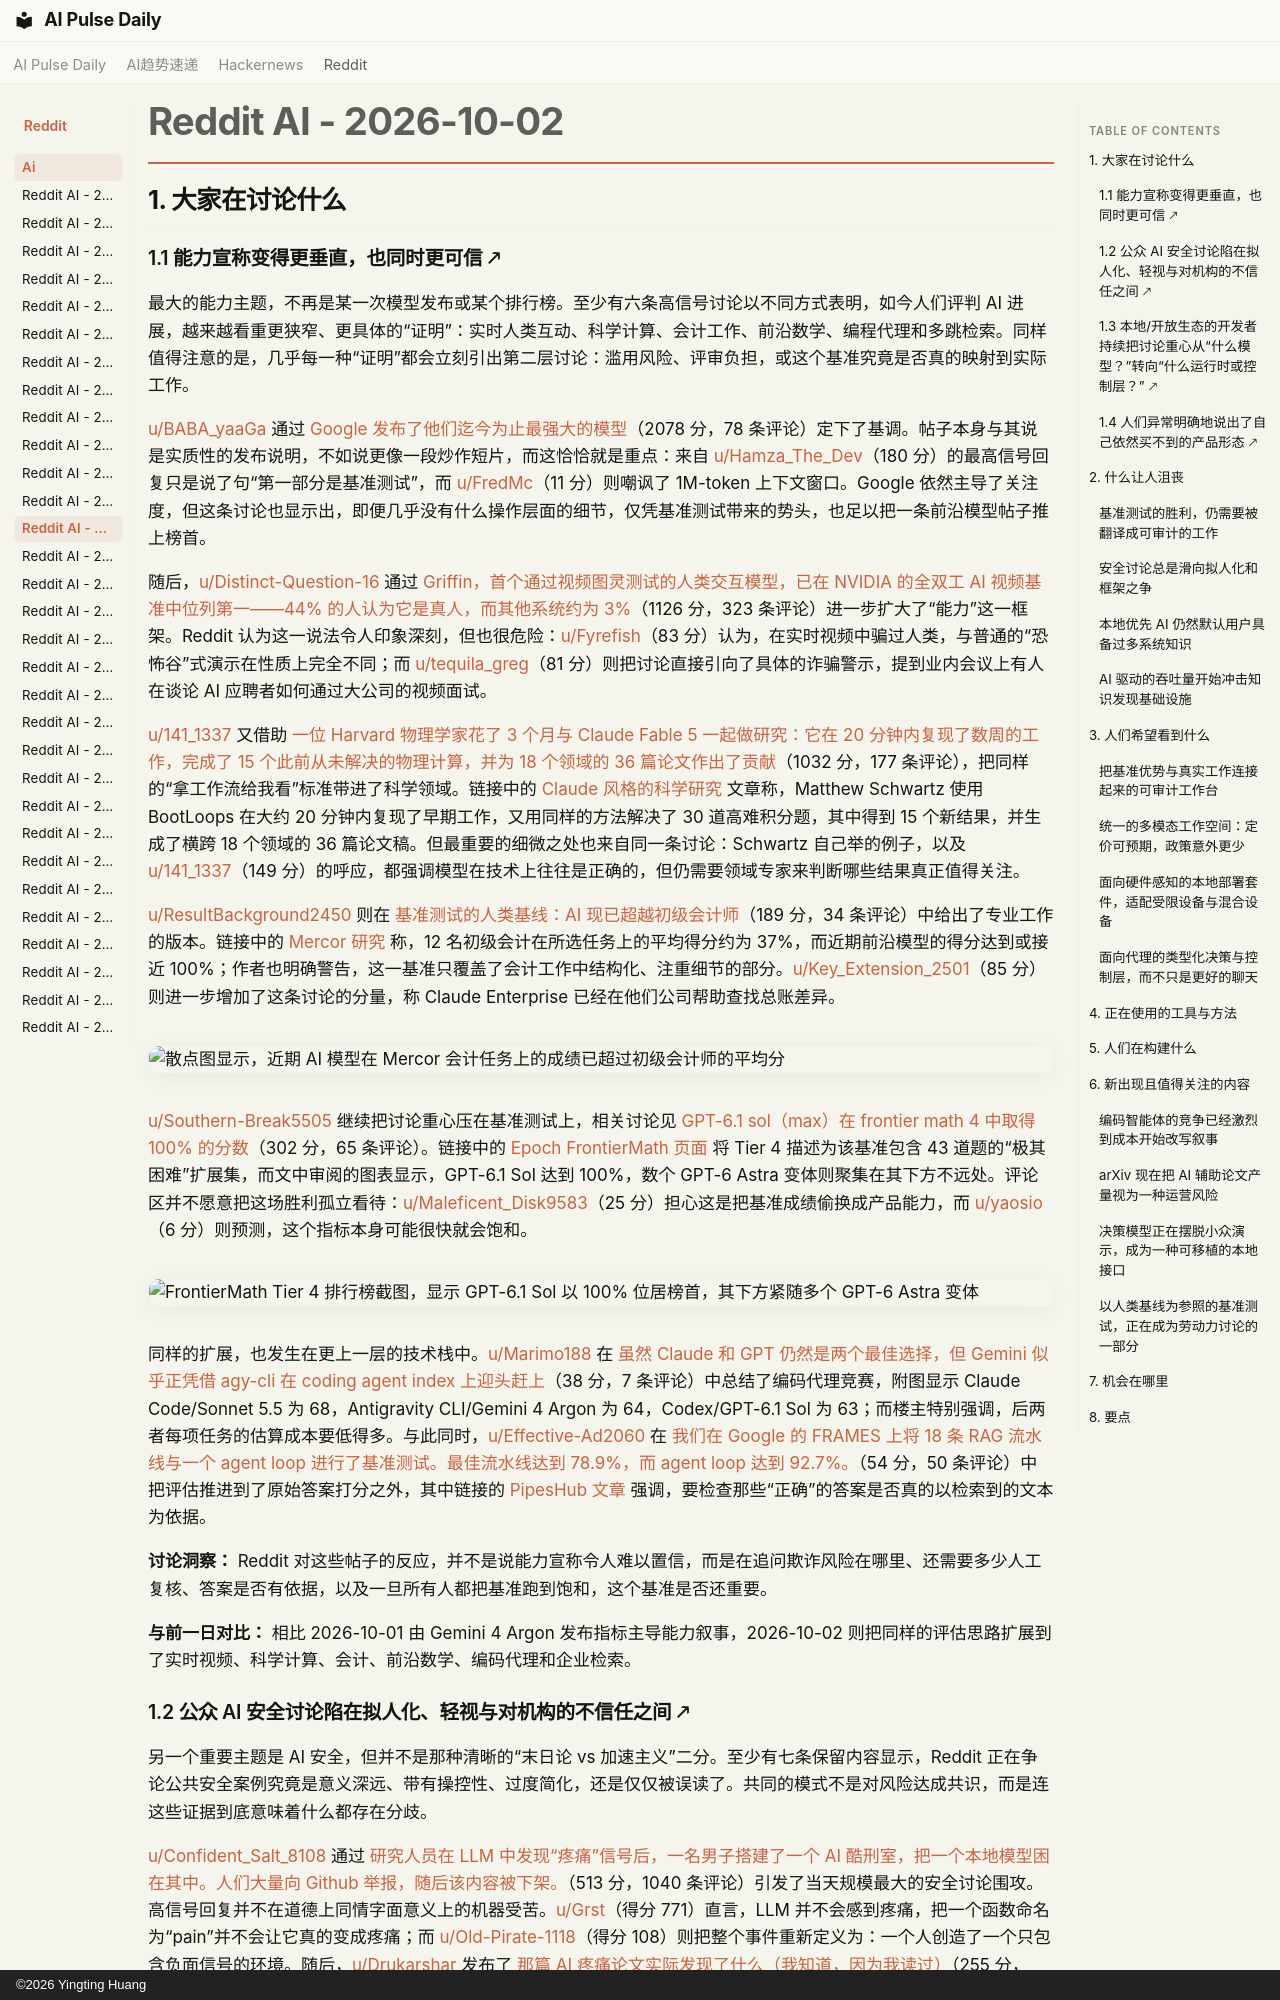

repository: vibewatch/vibewatch.github.io · page: reddit/ai/2026-10-02.zh/index.html · generator: mkdocs · copyright: ©2026 Yingting Huang

# Reddit AI - 2026-10-02

## 1. 大家在讨论什么

### 1.1 能力宣称变得更垂直，也同时更可信 🡕

最大的能力主题，不再是某一次模型发布或某个排行榜。至少有六条高信号讨论以不同方式表明，如今人们评判 AI 进展，越来越看重更狭窄、更具体的“证明”：实时人类互动、科学计算、会计工作、前沿数学、编程代理和多跳检索。同样值得注意的是，几乎每一种“证明”都会立刻引出第二层讨论：滥用风险、评审负担，或这个基准究竟是否真的映射到实际工作。

[u/BABA_yaaGa](https://www.reddit.com/user/BABA_yaaGa) 通过 [Google 发布了他们迄今为止最强大的模型](https://www.reddit.com/r/singularity/comments/1wv0jvd/google_releasing_their_most_powerful_model_yet/)（2078 分，78 条评论）定下了基调。帖子本身与其说是实质性的发布说明，不如说更像一段炒作短片，而这恰恰就是重点：来自 [u/Hamza_The_Dev](https://www.reddit.com/user/Hamza_The_Dev)（180 分）的最高信号回复只是说了句“第一部分是基准测试”，而 [u/FredMc](https://www.reddit.com/user/FredMc)（11 分）则嘲讽了 1M-token 上下文窗口。Google 依然主导了关注度，但这条讨论也显示出，即便几乎没有什么操作层面的细节，仅凭基准测试带来的势头，也足以把一条前沿模型帖子推上榜首。

随后，[u/Distinct-Question-16](https://www.reddit.com/user/Distinct-Question-16) 通过 [Griffin，首个通过视频图灵测试的人类交互模型，已在 NVIDIA 的全双工 AI 视频基准中位列第一——44% 的人认为它是真人，而其他系统约为 3%](https://www.reddit.com/r/singularity/comments/1wv7q40/griffin_the_first_human_interaction_model_to_pass/)（1126 分，323 条评论）进一步扩大了“能力”这一框架。Reddit 认为这一说法令人印象深刻，但也很危险：[u/Fyrefish](https://www.reddit.com/user/Fyrefish)（83 分）认为，在实时视频中骗过人类，与普通的“恐怖谷”式演示在性质上完全不同；而 [u/tequila_greg](https://www.reddit.com/user/tequila_greg)（81 分）则把讨论直接引向了具体的诈骗警示，提到业内会议上有人在谈论 AI 应聘者如何通过大公司的视频面试。

[u/141_1337](https://www.reddit.com/user/141_1337) 又借助 [一位 Harvard 物理学家花了 3 个月与 Claude Fable 5 一起做研究：它在 20 分钟内复现了数周的工作，完成了 15 个此前从未解决的物理计算，并为 18 个领域的 36 篇论文作出了贡献](https://www.reddit.com/r/singularity/comments/1wvfbua/a_harvard_physicist_spent_3_months_doing_research/)（1032 分，177 条评论），把同样的“拿工作流给我看”标准带进了科学领域。链接中的 [Claude 风格的科学研究](https://www.anthropic.com/research/claude-shaped-science) 文章称，Matthew Schwartz 使用 BootLoops 在大约 20 分钟内复现了早期工作，又用同样的方法解决了 30 道高难积分题，其中得到 15 个新结果，并生成了横跨 18 个领域的 36 篇论文稿。但最重要的细微之处也来自同一条讨论：Schwartz 自己举的例子，以及 [u/141_1337](https://www.reddit.com/user/141_1337)（149 分）的呼应，都强调模型在技术上往往是正确的，但仍需要领域专家来判断哪些结果真正值得关注。

[u/ResultBackground2450](https://www.reddit.com/user/ResultBackground2450) 则在 [基准测试的人类基线：AI 现已超越初级会计师](https://www.reddit.com/r/singularity/comments/1wvik8x/human_baselines_for_benchmarks_ai_now_outperforms/)（189 分，34 条评论）中给出了专业工作的版本。链接中的 [Mercor 研究](https://www.mercor.com/blog/human-baselines-for-benchmarks-ai-now-outperforms-junior-accountants/) 称，12 名初级会计在所选任务上的平均得分约为 37%，而近期前沿模型的得分达到或接近 100%；作者也明确警告，这一基准只覆盖了会计工作中结构化、注重细节的部分。[u/Key_Extension_2501](https://www.reddit.com/user/Key_Extension_2501)（85 分）则进一步增加了这条讨论的分量，称 Claude Enterprise 已经在他们公司帮助查找总账差异。

![散点图显示，近期 AI 模型在 Mercor 会计任务上的成绩已超过初级会计师的平均分](https://preview.redd.it/44pc4g6swysh1.png?width=2320&format=png&auto=webp&s=46337eb0e453fda665f3eb73637292c54ae25bc0)

[u/Southern-Break5505](https://www.reddit.com/user/Southern-Break5505) 继续把讨论重心压在基准测试上，相关讨论见 [GPT-6.1 sol（max）在 frontier math 4 中取得 100% 的分数](https://www.reddit.com/r/singularity/comments/1wvzs2k/gpt61_sol_max_scores_100_in_frontier_math_4/)（302 分，65 条评论）。链接中的 [Epoch FrontierMath 页面](https://epoch.ai/benchmarks/frontiermath-tier-4-v2?view=graph&tab=leaderboard) 将 Tier 4 描述为该基准包含 43 道题的“极其困难”扩展集，而文中审阅的图表显示，GPT-6.1 Sol 达到 100%，数个 GPT-6 Astra 变体则聚集在其下方不远处。评论区并不愿意把这场胜利孤立看待：[u/Maleficent_Disk9583](https://www.reddit.com/user/Maleficent_Disk9583)（25 分）担心这是把基准成绩偷换成产品能力，而 [u/yaosio](https://www.reddit.com/user/yaosio)（6 分）则预测，这个指标本身可能很快就会饱和。

![FrontierMath Tier 4 排行榜截图，显示 GPT-6.1 Sol 以 100% 位居榜首，其下方紧随多个 GPT-6 Astra 变体](https://i.redd.it/smavzrgl93th1.jpeg)

同样的扩展，也发生在更上一层的技术栈中。[u/Marimo188](https://www.reddit.com/user/Marimo188) 在 [虽然 Claude 和 GPT 仍然是两个最佳选择，但 Gemini 似乎正凭借 agy-cli 在 coding agent index 上迎头赶上](https://www.reddit.com/r/singularity/comments/1wvnh2d/while_claude_and_gpt_are_still_the_two_best/)（38 分，7 条评论）中总结了编码代理竞赛，附图显示 Claude Code/Sonnet 5.5 为 68，Antigravity CLI/Gemini 4 Argon 为 64，Codex/GPT-6.1 Sol 为 63；而楼主特别强调，后两者每项任务的估算成本要低得多。与此同时，[u/Effective-Ad2060](https://www.reddit.com/user/Effective-Ad2060) 在 [我们在 Google 的 FRAMES 上将 18 条 RAG 流水线与一个 agent loop 进行了基准测试。最佳流水线达到 78.9%，而 agent loop 达到 92.7%。](https://www.reddit.com/r/LocalLLaMA/comments/1wv0lww/we_benchmarked_18_rag_pipelines_against_an_agent/)（54 分，50 条评论）中把评估推进到了原始答案打分之外，其中链接的 [PipesHub 文章](https://pipeshub.com/blog/agentic-rag-vs-traditional-rag-frames-benchmark) 强调，要检查那些“正确”的答案是否真的以检索到的文本为依据。

**讨论洞察：** Reddit 对这些帖子的反应，并不是说能力宣称令人难以置信，而是在追问欺诈风险在哪里、还需要多少人工复核、答案是否有依据，以及一旦所有人都把基准跑到饱和，这个基准是否还重要。

**与前一日对比：** 相比 2026-10-01 由 Gemini 4 Argon 发布指标主导能力叙事，2026-10-02 则把同样的评估思路扩展到了实时视频、科学计算、会计、前沿数学、编码代理和企业检索。
